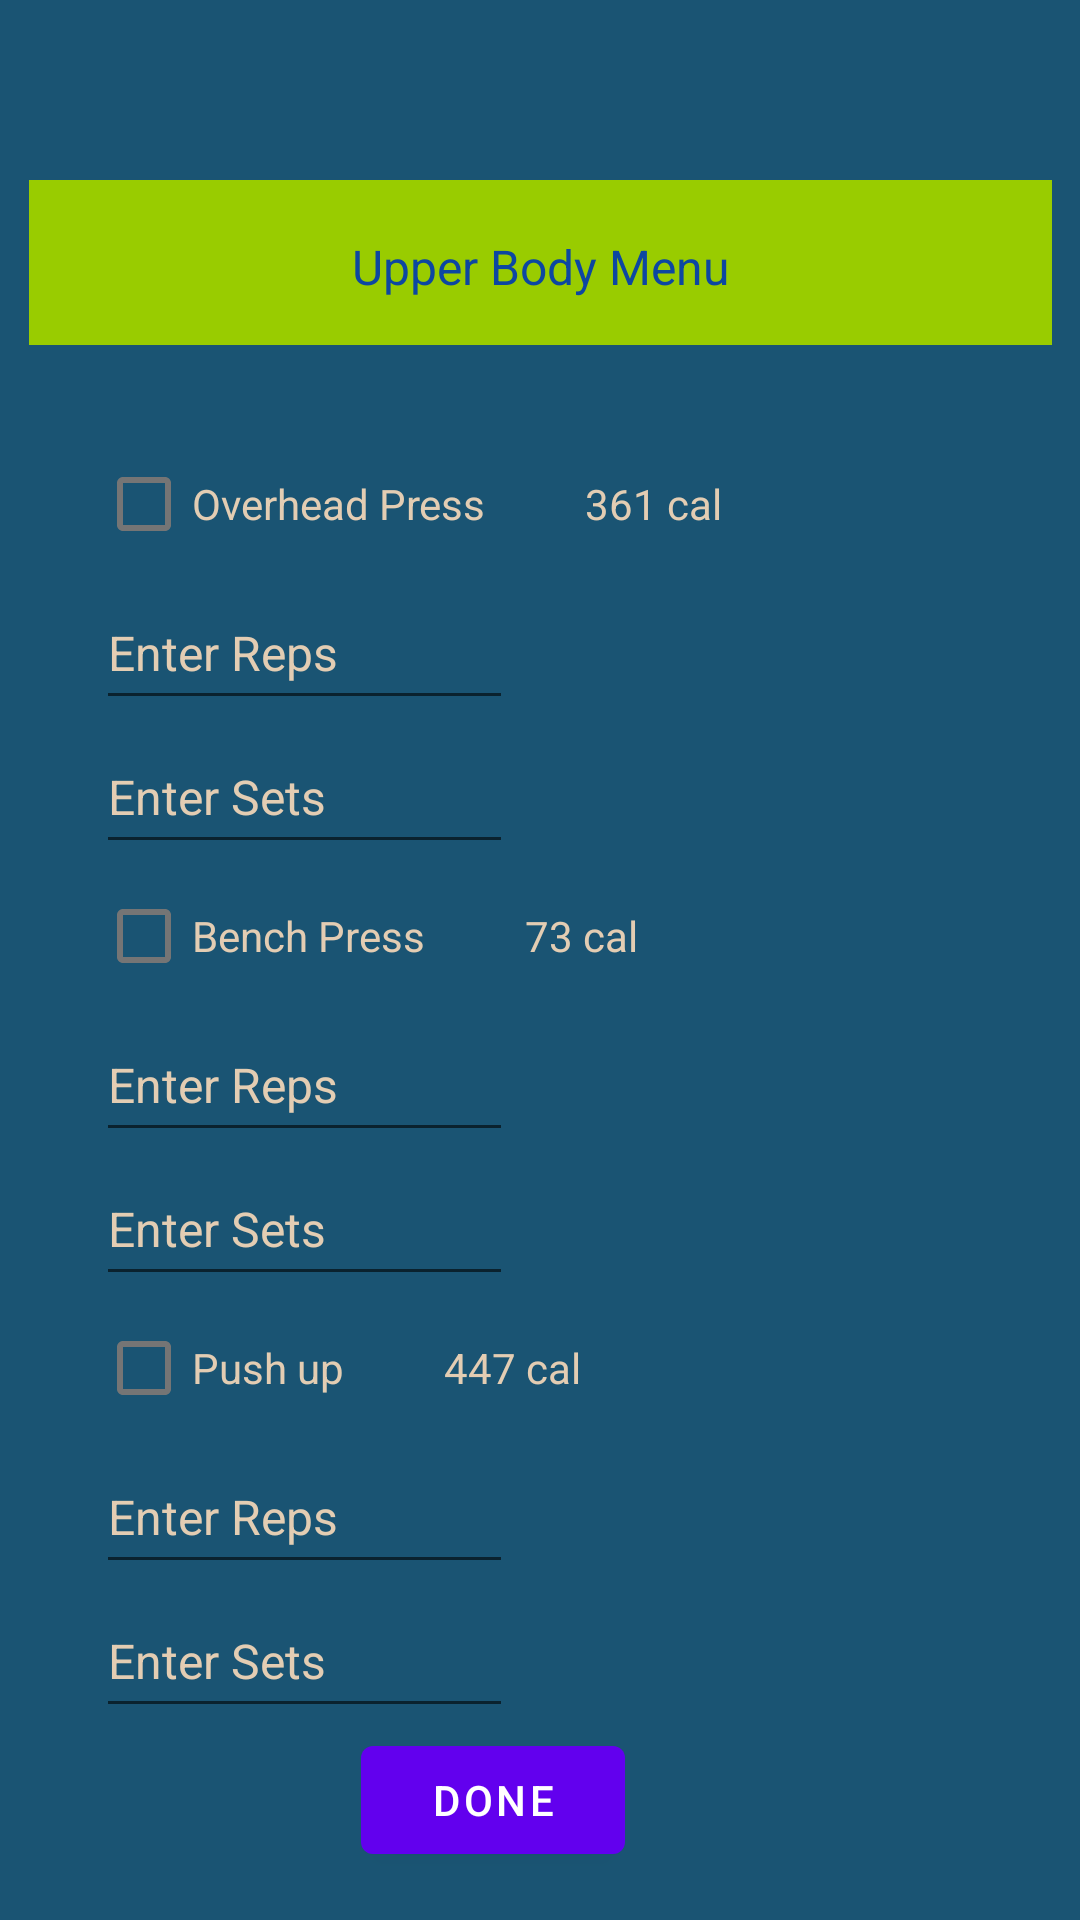

This screen was rendered from an Android layout file. Write that file and the resources it references.
<!-- AndroidManifest.xml: application theme Theme.SE430Project -->
<!-- res/layout/activity_upper_body_menu.xml -->
<?xml version="1.0" encoding="utf-8"?>
<androidx.constraintlayout.widget.ConstraintLayout xmlns:android="http://schemas.android.com/apk/res/android"
    xmlns:app="http://schemas.android.com/apk/res-auto"
    xmlns:tools="http://schemas.android.com/tools"
    android:layout_width="match_parent"
    android:layout_height="match_parent"
    android:background="#1A5473"
    tools:context=".UpperBodyMenuActivity">

    <TextView
        android:id="@+id/upperBodyMenuText2"
        android:layout_width="341dp"
        android:layout_height="55dp"
        android:layout_marginTop="60dp"
        android:background="@android:color/holo_green_light"
        android:includeFontPadding="false"
        android:paddingTop="20dp"
        android:text="Upper Body Menu"
        android:textAlignment="center"
        android:textColor="#0D47A1"
        android:textSize="16sp"
        app:layout_constraintEnd_toEndOf="parent"
        app:layout_constraintStart_toStartOf="parent"
        app:layout_constraintTop_toTopOf="parent" />

    <CheckBox
        android:id="@+id/chkOverheadPress"
        android:layout_width="wrap_content"
        android:layout_height="wrap_content"
        android:layout_marginStart="32dp"
        android:layout_marginTop="144dp"
        android:onClick="onUpperBodyChkBoxStatChange"
        android:text="Overhead Press          361 cal"
        android:textColor="@color/tan"
        app:layout_constraintStart_toStartOf="parent"
        app:layout_constraintTop_toTopOf="parent" />

    <CheckBox
        android:id="@+id/chkBenchPress"
        android:layout_width="wrap_content"
        android:layout_height="wrap_content"
        android:layout_marginStart="32dp"
        android:layout_marginTop="288dp"
        android:onClick="onUpperBodyChkBoxStatChange"
        android:text="Bench Press          73 cal"
        android:textColor="@color/tan"
        app:layout_constraintStart_toStartOf="parent"
        app:layout_constraintTop_toTopOf="parent" />

    <CheckBox
        android:id="@+id/chkPushup"
        android:layout_width="wrap_content"
        android:layout_height="wrap_content"
        android:layout_marginStart="32dp"
        android:layout_marginTop="432dp"
        android:onClick="onUpperBodyChkBoxStatChange"
        android:text="Push up          447 cal"
        android:textColor="@color/tan"
        app:layout_constraintStart_toStartOf="parent"
        app:layout_constraintTop_toTopOf="parent" />

    <EditText
        android:id="@+id/editTextOverheadPressReps"
        android:layout_width="139dp"
        android:layout_height="48dp"
        android:layout_marginStart="32dp"
        android:layout_marginTop="192dp"
        android:ems="10"
        android:inputType="textPersonName"
        android:text="Enter Reps"
        android:textColor="@color/tan"
        android:textSize="16sp"
        app:layout_constraintStart_toStartOf="parent"
        app:layout_constraintTop_toTopOf="parent" />

    <EditText
        android:id="@+id/editTextOverheadPressSets"
        android:layout_width="139dp"
        android:layout_height="48dp"
        android:layout_marginStart="32dp"
        android:layout_marginTop="240dp"
        android:ems="10"
        android:inputType="textPersonName"
        android:text="Enter Sets"
        android:textColor="@color/tan"
        android:textSize="16sp"
        app:layout_constraintStart_toStartOf="parent"
        app:layout_constraintTop_toTopOf="parent" />

    <EditText
        android:id="@+id/editTextBenchPressReps"
        android:layout_width="139dp"
        android:layout_height="48dp"
        android:layout_marginStart="32dp"
        android:layout_marginTop="336dp"
        android:ems="10"
        android:inputType="textPersonName"
        android:text="Enter Reps"
        android:textColor="@color/tan"
        android:textSize="16sp"
        app:layout_constraintStart_toStartOf="parent"
        app:layout_constraintTop_toTopOf="parent" />

    <EditText
        android:id="@+id/editTextBenchPressSets"
        android:layout_width="139dp"
        android:layout_height="48dp"
        android:layout_marginStart="32dp"
        android:layout_marginTop="384dp"
        android:ems="10"
        android:inputType="textPersonName"
        android:text="Enter Sets"
        android:textColor="@color/tan"
        android:textSize="16sp"
        app:layout_constraintStart_toStartOf="parent"
        app:layout_constraintTop_toTopOf="parent" />

    <EditText
        android:id="@+id/editTextPushUpReps"
        android:layout_width="139dp"
        android:layout_height="48dp"
        android:layout_marginStart="32dp"
        android:layout_marginTop="480dp"
        android:ems="10"
        android:inputType="textPersonName"
        android:text="Enter Reps"
        android:textColor="@color/tan"
        android:textSize="16sp"
        app:layout_constraintStart_toStartOf="parent"
        app:layout_constraintTop_toTopOf="parent" />

    <EditText
        android:id="@+id/editTextPushUpSets"
        android:layout_width="139dp"
        android:layout_height="48dp"
        android:layout_marginStart="32dp"
        android:layout_marginTop="528dp"
        android:ems="10"
        android:inputType="textPersonName"
        android:text="Enter Sets"
        android:textColor="@color/tan"
        android:textSize="16sp"
        app:layout_constraintStart_toStartOf="parent"
        app:layout_constraintTop_toTopOf="parent" />

    <Button
        android:id="@+id/btn_upper_done"
        android:layout_width="wrap_content"
        android:layout_height="wrap_content"
        android:layout_marginTop="576dp"
        android:text="Done"
        app:layout_constraintEnd_toEndOf="parent"
        app:layout_constraintHorizontal_bias="0.442"
        app:layout_constraintStart_toStartOf="parent"
        app:layout_constraintTop_toTopOf="parent" />
</androidx.constraintlayout.widget.ConstraintLayout>
<!-- resources referenced by this layout -->
<resources>
  <color name="tan">#e3cdb3</color>
  <style name="Theme.SE430Project" parent="Theme.MaterialComponents.DayNight.DarkActionBar">
          
          <item name="colorPrimary">@color/purple_500</item>
          <item name="colorPrimaryVariant">@color/purple_700</item>
          <item name="colorOnPrimary">@color/white</item>
          
          <item name="colorSecondary">@color/teal_200</item>
          <item name="colorSecondaryVariant">@color/teal_700</item>
          <item name="colorOnSecondary">@color/black</item>
          
          <item name="android:statusBarColor">?attr/colorPrimaryVariant</item>
          
          <item name="windowActionBar">false</item>
          <item name="windowNoTitle">true</item>
      </style>
  <color name="purple_500">#FF6200EE</color>
  <color name="purple_700">#FF3700B3</color>
  <color name="white">#FFFFFFFF</color>
  <color name="teal_200">#FF03DAC5</color>
  <color name="teal_700">#FF018786</color>
  <color name="black">#FF000000</color>
</resources>
